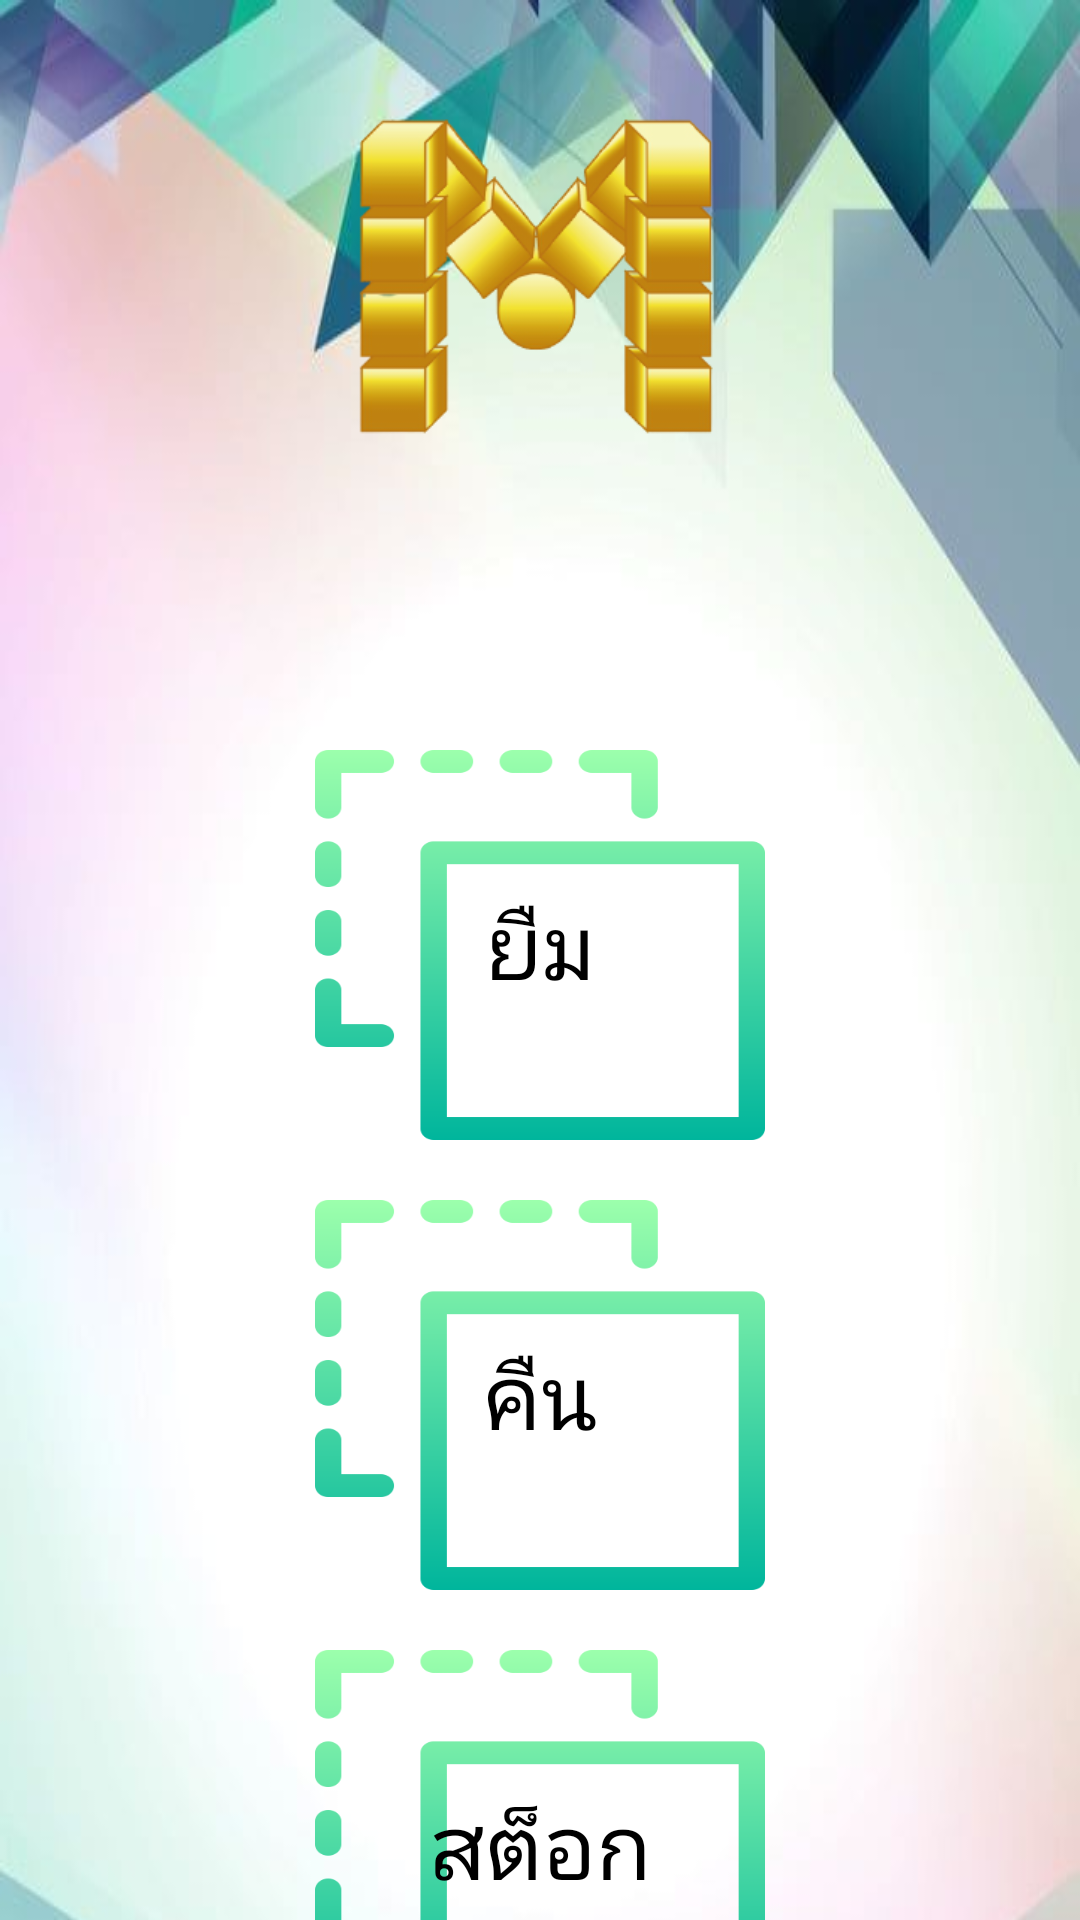

Android layout source for this screen:
<!-- AndroidManifest.xml: application theme AppTheme -->
<!-- res/layout/activity_option.xml -->
<?xml version="1.0" encoding="utf-8"?>
<layout xmlns:android="http://schemas.android.com/apk/res/android"
    xmlns:app="http://schemas.android.com/apk/res-auto"
    xmlns:tools="http://schemas.android.com/tools">

    <androidx.core.widget.NestedScrollView
        android:layout_width="match_parent"
        android:layout_height="wrap_content"
        >

        <androidx.constraintlayout.widget.ConstraintLayout
            android:layout_width="match_parent"
            android:layout_height="match_parent"
            android:background="@drawable/back256"
            tools:context=".Views.Activity.MainActivity_Option">

            <androidx.appcompat.widget.LinearLayoutCompat
                android:id="@+id/linearLayoutCompat"
                android:layout_width="match_parent"
                android:layout_height="wrap_content"
                android:orientation="vertical"
                app:layout_constraintEnd_toEndOf="parent"
                app:layout_constraintStart_toStartOf="parent"
                app:layout_constraintTop_toTopOf="parent"
                >

                <androidx.appcompat.widget.AppCompatImageView
                    android:id="@+id/imageView"
                    android:layout_width="250dp"
                    android:layout_height="250dp"
                    android:src="@drawable/logoremove"
                    android:layout_gravity="center"
                    app:layout_constraintEnd_toEndOf="parent"
                    app:layout_constraintStart_toStartOf="parent"
                    app:layout_constraintTop_toTopOf="parent">

                </androidx.appcompat.widget.AppCompatImageView>

    
    
    
    
    
    
    
    
    

                <androidx.appcompat.widget.AppCompatButton
                    android:id="@+id/button"
                    android:layout_width="@dimen/button_width"
                    android:layout_height="@dimen/button_height"
                    android:background="@drawable/duplicate"
                    android:layout_gravity="center"
                    android:text="ยืม"
                    android:textColor="@color/black"
                    android:textSize="30dp"
                    app:layout_constraintEnd_toEndOf="parent"
                    app:layout_constraintStart_toStartOf="parent"
                    app:layout_constraintTop_toBottomOf="@+id/imageView" />

                <androidx.appcompat.widget.AppCompatButton
                    android:id="@+id/button2"
                    android:layout_width="@dimen/button_width"
                    android:layout_height="@dimen/button_height"
                    android:layout_marginTop="20dp"
                    android:background="@drawable/duplicate"
                    android:layout_gravity="center"
                    android:text="คืน"
                    android:textColor="@color/black"
                    android:textSize="30dp"
                    app:layout_constraintBottom_toTopOf="@+id/button3"
                    app:layout_constraintEnd_toEndOf="parent"
                    app:layout_constraintStart_toStartOf="parent"
                    app:layout_constraintTop_toBottomOf="@+id/button" />

            <androidx.appcompat.widget.AppCompatButton
                android:id="@+id/button3"
                android:layout_width="@dimen/button_width"
                android:layout_height="@dimen/button_height"
                android:layout_gravity="center"
                android:layout_marginTop="20dp"
                android:background="@drawable/duplicate"
                android:text="สต็อก"
                android:textColor="@color/black"
                android:textSize="30dp"
                app:layout_constraintBottom_toTopOf="@+id/soldout"
                app:layout_constraintEnd_toEndOf="parent"
                app:layout_constraintStart_toStartOf="parent"
                app:layout_constraintTop_toBottomOf="@+id/button2"/>

            <androidx.appcompat.widget.AppCompatButton
                android:id="@+id/soldout"
                android:layout_width="@dimen/button_width"
                android:layout_height="@dimen/button_height"
                android:layout_marginTop="20dp"
                android:layout_marginBottom="100dp"
                android:layout_gravity="center"
                android:background="@drawable/duplicate"
                android:text="ขาย"
                android:textColor="@color/black"
                android:textSize="30dp"
                app:layout_constraintBottom_toBottomOf="parent"
                app:layout_constraintEnd_toEndOf="parent"
                app:layout_constraintStart_toStartOf="parent"
                app:layout_constraintTop_toBottomOf="@+id/button3"/>



            </androidx.appcompat.widget.LinearLayoutCompat>

        </androidx.constraintlayout.widget.ConstraintLayout>

    </androidx.core.widget.NestedScrollView>

</layout>
<!-- resources referenced by this layout -->
<resources>
  <color name="black">#000000</color>
  <dimen name="button_height">130dp</dimen>
  <dimen name="button_width">150dp</dimen>
  <!-- drawable back256: jpg bitmap (drawable, 30854 bytes) -->
  <!-- drawable duplicate: png bitmap (drawable, 7501 bytes) -->
  <!-- drawable logoremove: png bitmap (drawable, 57733 bytes) -->
  <style name="AppTheme" parent="Theme.MaterialComponents.Light.DarkActionBar">
          <item name="colorPrimary">#2C273C</item>
          <item name="colorPrimaryDark">#1F1C26</item>
          <item name="colorAccent">#CE2A5E</item>
      </style>
</resources>
